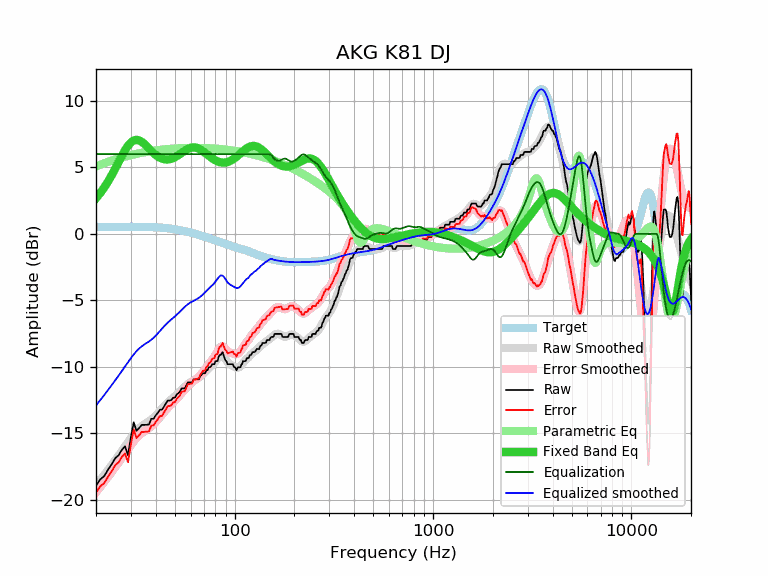

The file beside this chart, header and first rows:
frequency, raw, error, smoothed, error_smoothed, equalization, parametric_eq, equalized_raw, equalized_smoothed, target
20, -18.92, -19.44, -18.90, -19.42, 6.00, 2.68, -12.92, -12.90, 0.52
21, -18.46, -18.98, -18.51, -19.03, 6.00, 3.06, -12.46, -12.51, 0.52
22, -18.21, -18.73, -18.12, -18.64, 6.00, 3.48, -12.21, -12.12, 0.52
23, -17.73, -18.25, -17.74, -18.26, 6.00, 3.93, -11.73, -11.74, 0.53
24, -17.32, -17.85, -17.37, -17.90, 6.00, 4.41, -11.32, -11.37, 0.53
25, -16.86, -17.39, -17.01, -17.54, 6.00, 4.90, -10.86, -11.01, 0.53
26, -16.64, -17.17, -16.66, -17.19, 6.00, 5.39, -10.64, -10.66, 0.53
27, -16.24, -16.77, -16.31, -16.84, 6.00, 5.86, -10.24, -10.31, 0.53
28, -15.97, -16.50, -15.97, -16.50, 6.00, 6.28, -9.97, -9.97, 0.53
29, -16.64, -17.17, -15.64, -16.18, 6.00, 6.63, -10.64, -9.64, 0.53
30, -15.27, -15.80, -15.34, -15.87, 6.00, 6.88, -9.27, -9.34, 0.53
31, -14.16, -14.69, -15.06, -15.59, 6.00, 7.02, -8.16, -9.06, 0.53
32, -14.81, -15.34, -14.82, -15.35, 6.00, 7.07, -8.81, -8.82, 0.53
33, -14.60, -15.13, -14.62, -15.15, 6.00, 7.03, -8.60, -8.62, 0.53
34, -14.36, -14.88, -14.45, -14.98, 6.00, 6.92, -8.36, -8.45, 0.53
35, -14.36, -14.88, -14.32, -14.84, 6.00, 6.77, -8.36, -8.32, 0.52
36, -14.35, -14.87, -14.20, -14.72, 6.00, 6.59, -8.35, -8.20, 0.52
37, -14.33, -14.84, -14.08, -14.60, 6.00, 6.41, -8.33, -8.08, 0.51
38, -13.90, -14.41, -13.96, -14.47, 6.00, 6.24, -7.90, -7.96, 0.51
39, -13.90, -14.40, -13.82, -14.32, 6.00, 6.08, -7.90, -7.82, 0.50
40, -13.64, -14.13, -13.66, -14.15, 6.00, 5.94, -7.64, -7.66, 0.49
41, -13.45, -13.93, -13.48, -13.97, 6.00, 5.82, -7.45, -7.48, 0.48
42, -13.22, -13.69, -13.31, -13.78, 6.00, 5.73, -7.22, -7.31, 0.47
43, -13.22, -13.68, -13.13, -13.59, 6.00, 5.66, -7.22, -7.13, 0.46
44, -12.99, -13.44, -12.96, -13.41, 6.00, 5.62, -6.99, -6.96, 0.45
45, -12.76, -13.19, -12.81, -13.25, 6.00, 5.59, -6.76, -6.81, 0.44
46, -12.53, -12.95, -12.67, -13.09, 6.00, 5.59, -6.53, -6.67, 0.42
47, -12.53, -12.93, -12.54, -12.95, 6.00, 5.61, -6.53, -6.54, 0.40
48, -12.49, -12.87, -12.43, -12.81, 6.00, 5.65, -6.49, -6.43, 0.39
49, -12.31, -12.67, -12.31, -12.68, 6.00, 5.70, -6.31, -6.31, 0.37
50, -12.31, -12.65, -12.20, -12.54, 6.00, 5.76, -6.31, -6.20, 0.35
51, -12.08, -12.40, -12.08, -12.41, 6.00, 5.84, -6.08, -6.08, 0.33
52, -11.98, -12.28, -11.96, -12.27, 6.00, 5.92, -5.98, -5.96, 0.30
53, -11.85, -12.13, -11.84, -12.12, 6.00, 6.00, -5.85, -5.84, 0.28
54, -11.62, -11.87, -11.72, -11.98, 6.00, 6.09, -5.62, -5.72, 0.26
55, -11.62, -11.85, -11.60, -11.84, 6.00, 6.17, -5.62, -5.60, 0.23
56, -11.62, -11.82, -11.49, -11.70, 6.00, 6.25, -5.62, -5.49, 0.21
57, -11.39, -11.57, -11.39, -11.57, 6.00, 6.32, -5.39, -5.39, 0.18
58, -11.17, -11.32, -11.30, -11.45, 6.00, 6.38, -5.17, -5.30, 0.15
59, -11.17, -11.29, -11.21, -11.34, 6.00, 6.43, -5.17, -5.21, 0.12
60, -11.17, -11.26, -11.14, -11.24, 6.00, 6.47, -5.17, -5.14, 0.10
61, -11.17, -11.24, -11.08, -11.15, 6.00, 6.49, -5.17, -5.08, 0.07
62, -10.94, -10.98, -11.03, -11.07, 6.00, 6.50, -4.94, -5.03, 0.04
63, -10.94, -10.95, -10.98, -10.99, 6.00, 6.50, -4.94, -4.98, 0.01
64, -10.94, -10.92, -10.93, -10.91, 6.00, 6.48, -4.94, -4.93, -0.02
65, -10.94, -10.89, -10.87, -10.82, 6.00, 6.45, -4.94, -4.87, -0.05
66, -10.94, -10.86, -10.81, -10.73, 6.00, 6.40, -4.94, -4.81, -0.08
67, -10.71, -10.60, -10.73, -10.63, 6.00, 6.35, -4.71, -4.73, -0.11
68, -10.61, -10.47, -10.65, -10.51, 6.00, 6.29, -4.61, -4.65, -0.14
69, -10.48, -10.31, -10.56, -10.40, 6.00, 6.23, -4.48, -4.56, -0.17
70, -10.48, -10.28, -10.47, -10.28, 6.00, 6.16, -4.48, -4.47, -0.20
71, -10.48, -10.25, -10.38, -10.15, 6.00, 6.09, -4.48, -4.38, -0.23
72, -10.25, -9.99, -10.29, -10.03, 6.00, 6.01, -4.25, -4.29, -0.26
73, -10.25, -9.96, -10.20, -9.91, 6.00, 5.94, -4.25, -4.20, -0.29
74, -10.03, -9.71, -10.11, -9.80, 6.00, 5.87, -4.03, -4.11, -0.31
75, -10.03, -9.68, -10.03, -9.69, 6.00, 5.80, -4.03, -4.03, -0.34
76, -9.96, -9.58, -9.95, -9.58, 6.00, 5.74, -3.96, -3.95, -0.37
77, -9.80, -9.40, -9.87, -9.47, 6.00, 5.68, -3.80, -3.87, -0.40
78, -9.80, -9.37, -9.79, -9.36, 6.00, 5.62, -3.80, -3.79, -0.43
79, -9.80, -9.34, -9.70, -9.24, 6.00, 5.57, -3.80, -3.70, -0.46
... 553 more rows
